Image classification data set "Dataset" (navya28-S2005/DragonFruit on GitHub). Class labels (2): ripe dragon fruit, unripe dragon fruit.

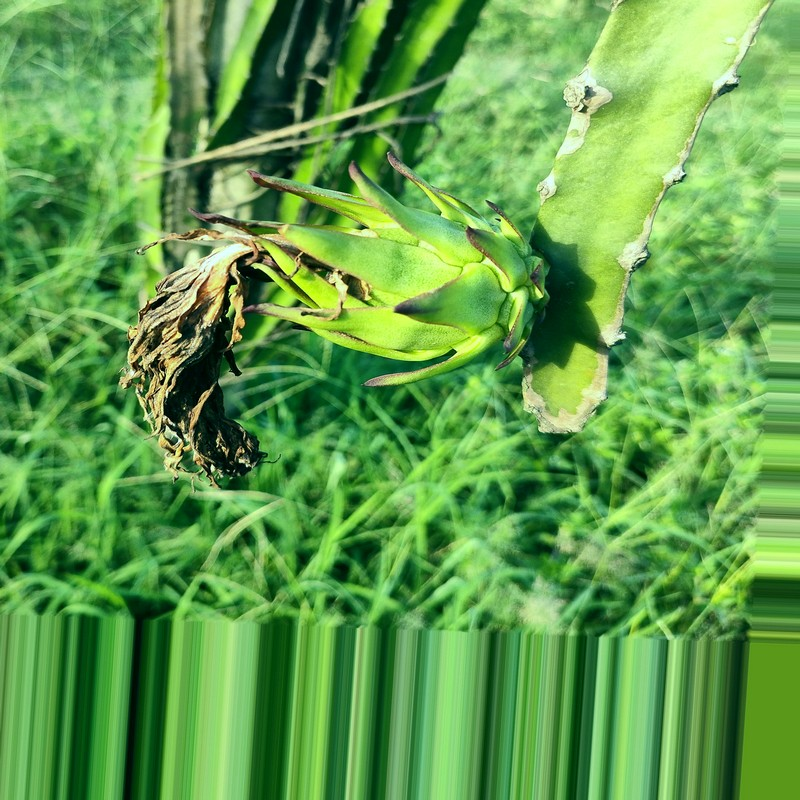
Label: unripe dragon fruit

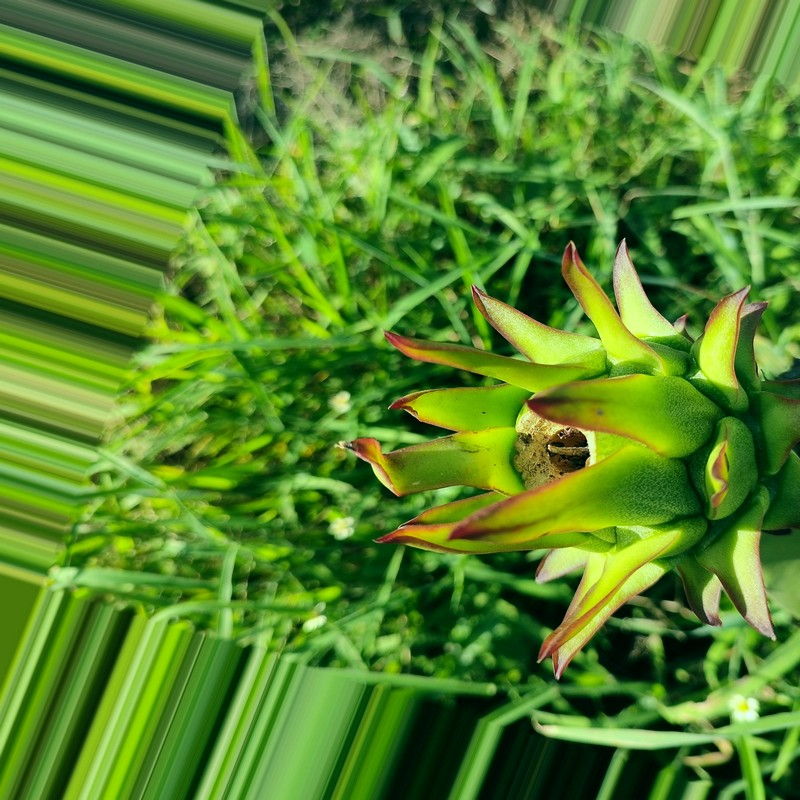
Label: unripe dragon fruit

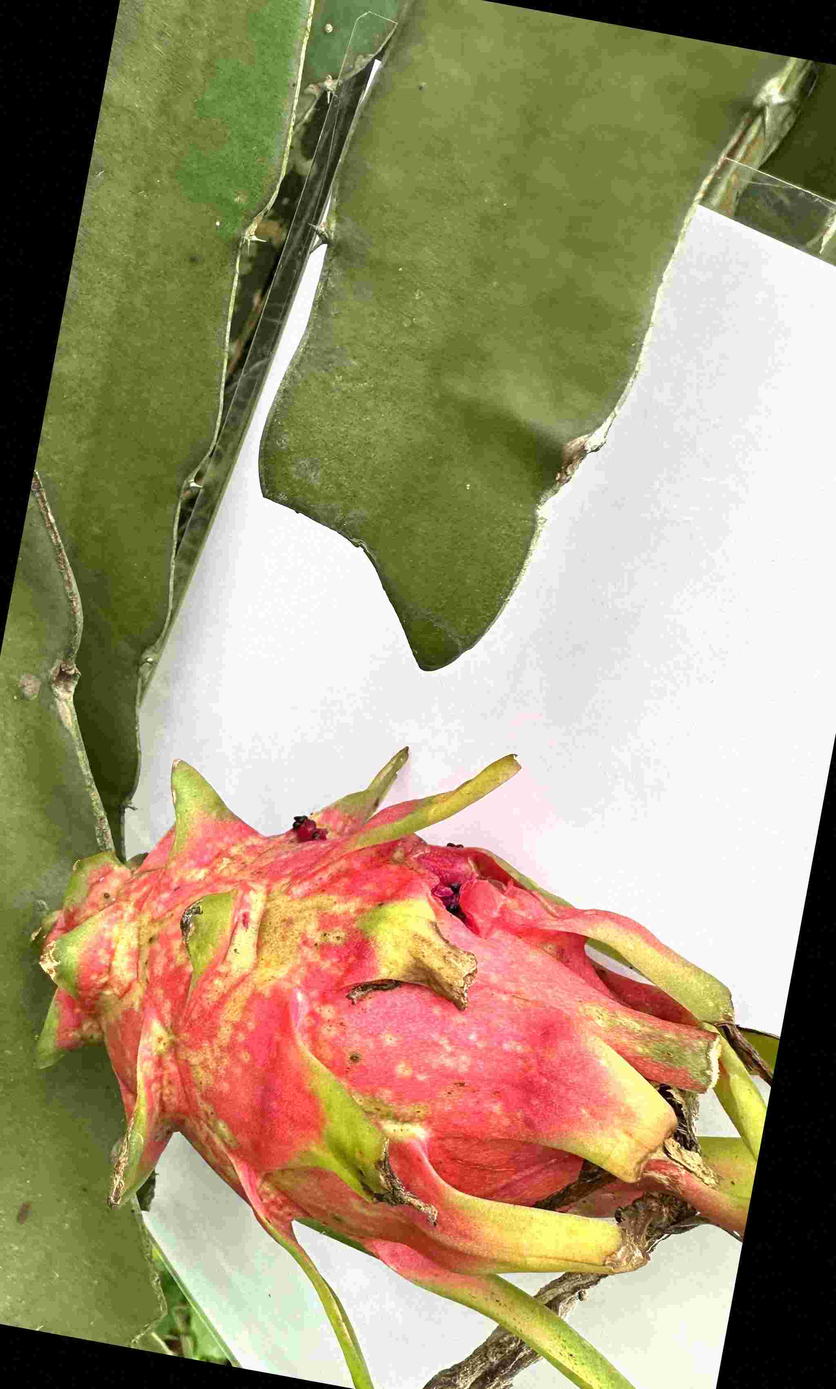
Label: ripe dragon fruit

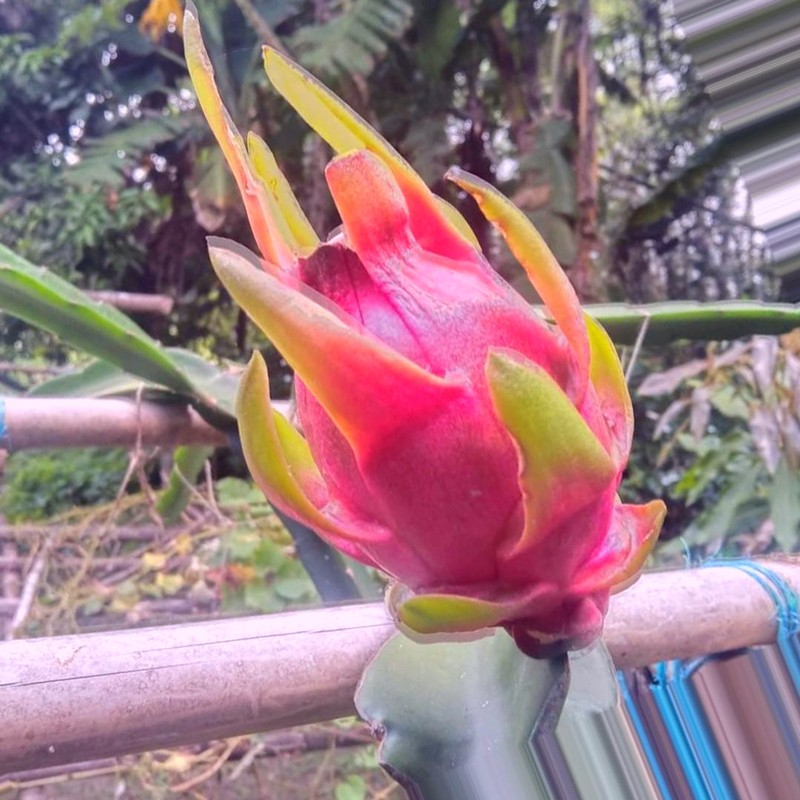
Label: ripe dragon fruit

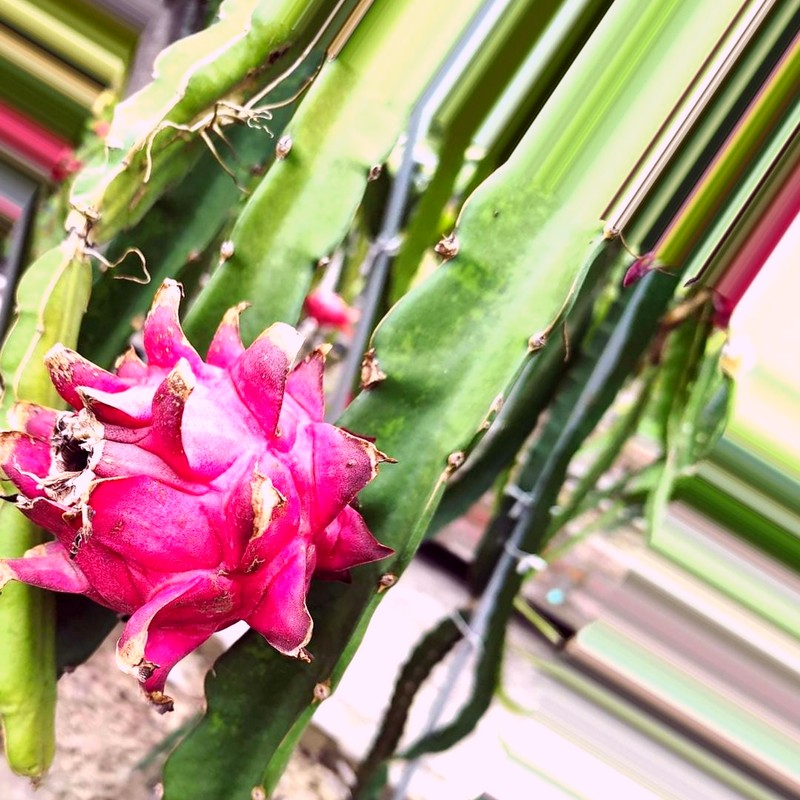
Label: ripe dragon fruit

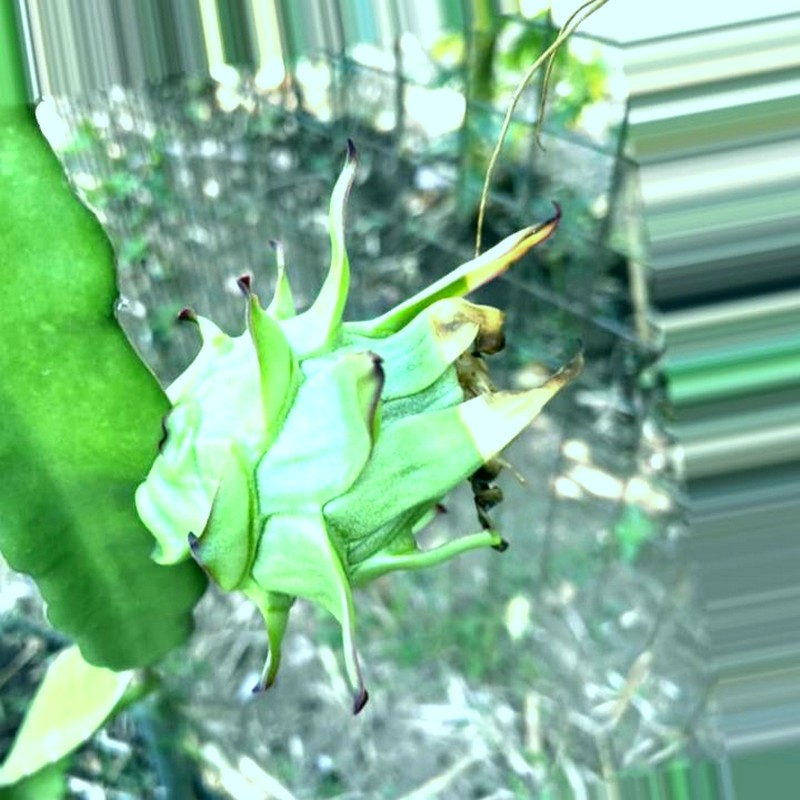
Label: unripe dragon fruit
